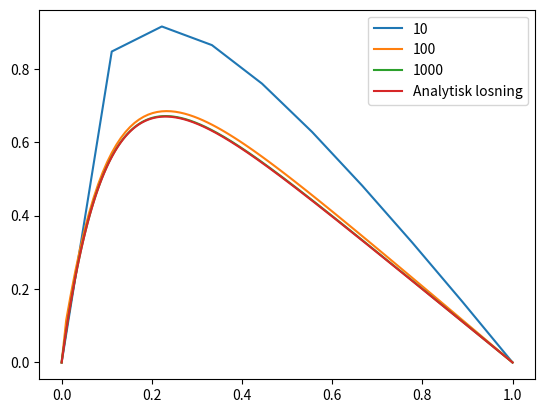

Python code for this plot:
import numpy as np
import matplotlib.pyplot as plt

def fbsub(a,b,c,v,g):
    #a,b og c er diagonalene. x er input og btilde er output
    """
    matrisen ser da slik ut med n=3:
    [ b1  c1  0   0  ]   [v1]   [g1]
    [ a1  b2  c2  0  ] * [v2] = [g2]
    [ 0   a2  b3  c3 ]   [v3]   [g3]
    """
    n = len(v)

    #Forward subst
    d = np.zeros(n) #nytt diagonalelement
    b_tilde = np.zeros(n) #nytt svar for g_i
    b_tilde[0] = g[0]
    b_tilde[1] = g[1]
    d[0] = b[0]
    d[1] = b[1]
    v[0] = 0
    v[n-1] = 0

    for i in range(1,n-1):
        d[i] = b[i] - (c[i-1]*a[i-1])/d[i-1]
        b_tilde[i] = g[i]-b_tilde[i-1]*a[i-1]/d[i-1]
        print("d",d[i])
    #Backward subst
    ny_b_tilde = np.zeros(n) # nytt svar etter back subst
    for i in reversed(range(1,n-1)):
        #ny_b_tilde[i] = b_tilde[i]-b_tilde[i+1]*c[i]/d[i+1]
        ny_b_tilde[i] = (b_tilde[i]-c[i]*ny_b_tilde[i+1])/d[i]
        print("nybtilde",ny_b_tilde[i])
    """
    Nå har vi diagonalene, og svarene i følgende format:
    [ d1  0   0   0  ]   [v1]   [ny_b_tilde1]
    [ 0   d2  0   0  ] * [v2] = [ny_b_tilde2]
    [ 0   0   d3  0  ]   [v3]   [ny_b_tilde3]
    Så det som står igjen er å gjøre d1*v1=ny_b_tilde1 om til v1=ny_b_tilde1/d1
    """

    for i in range(1,n-1):
        v[i] = ny_b_tilde[i]/d[i]
        print(v[i])
    return v

def func(x):
    return 100*np.exp(-10*x)

n = [10,100,1000]
for n in n:

    x = np.linspace(0,1,n)
    a = np.zeros(n); a[:] = -1
    b = np.zeros(n); b[:] = 2
    c = np.zeros(n); c[:] = -1
    v = np.zeros(n)
    h = 1/(n+1)  #stepsize
    svar = fbsub(a,b,c,v,h**2*func(x))
#print(a,b,c,v,x)

    plt.plot(x,svar, label=n)
    #plt.plot(x,func(x),color='g')
plt.plot(x,1-(1-np.exp(-10))*x-np.exp(-10*x), label="Analytisk losning")
plt.legend()
plt.show()
